Labelled photos from "segmented-dataset", an image-classification folder in Funky-UWI/FoliageFixerModel. The possible labels are: bacterial spot, early blight, late blight, leaf mold, septoria leaf spot, spider mites two-spotted spider mite, target spot, tomato yellow leaf curl virus, tomato mosaic virus, healthy, powdery mildew.

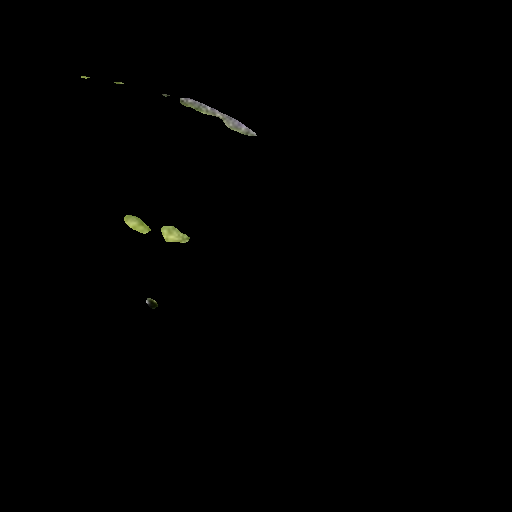
Label: leaf mold

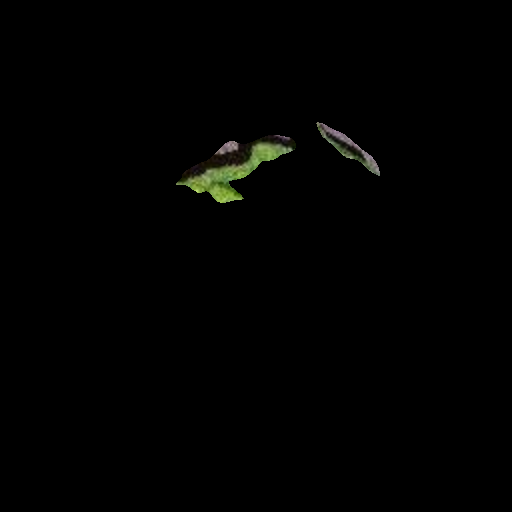
Label: tomato mosaic virus

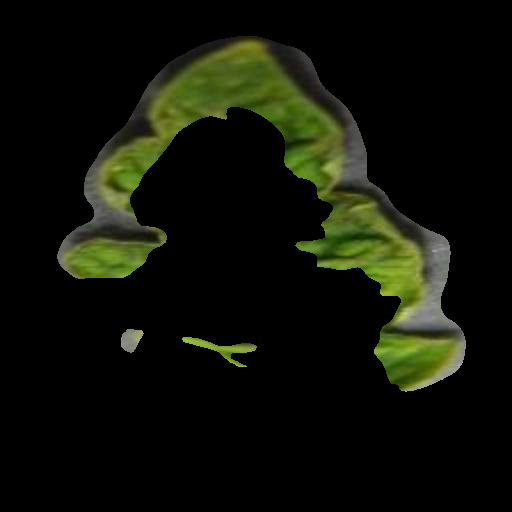
Label: tomato yellow leaf curl virus

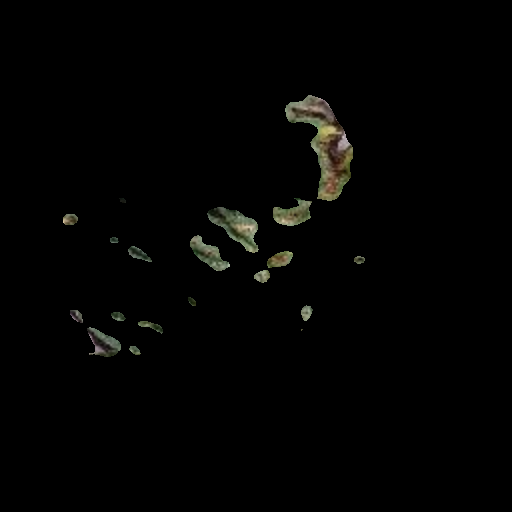
Label: target spot

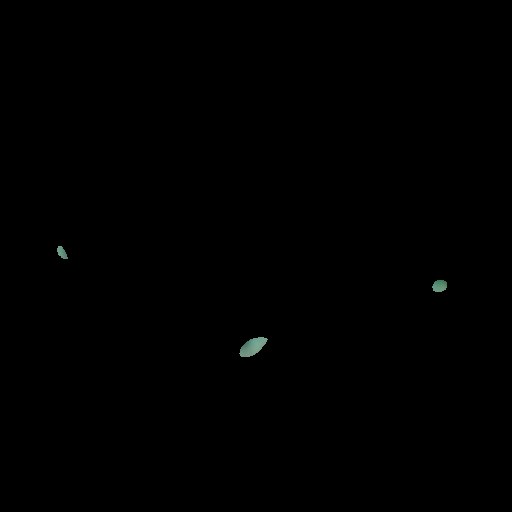
Label: powdery mildew

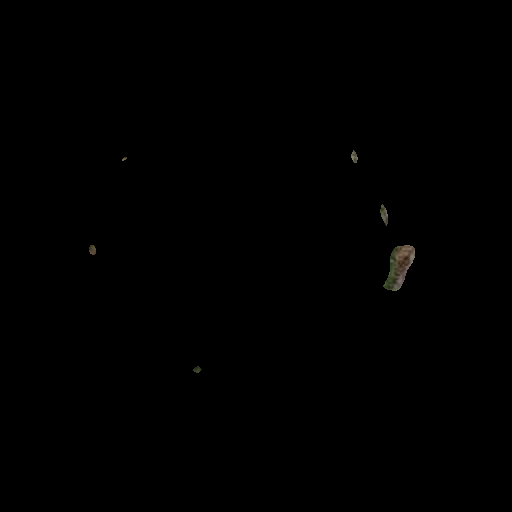
Label: bacterial spot
